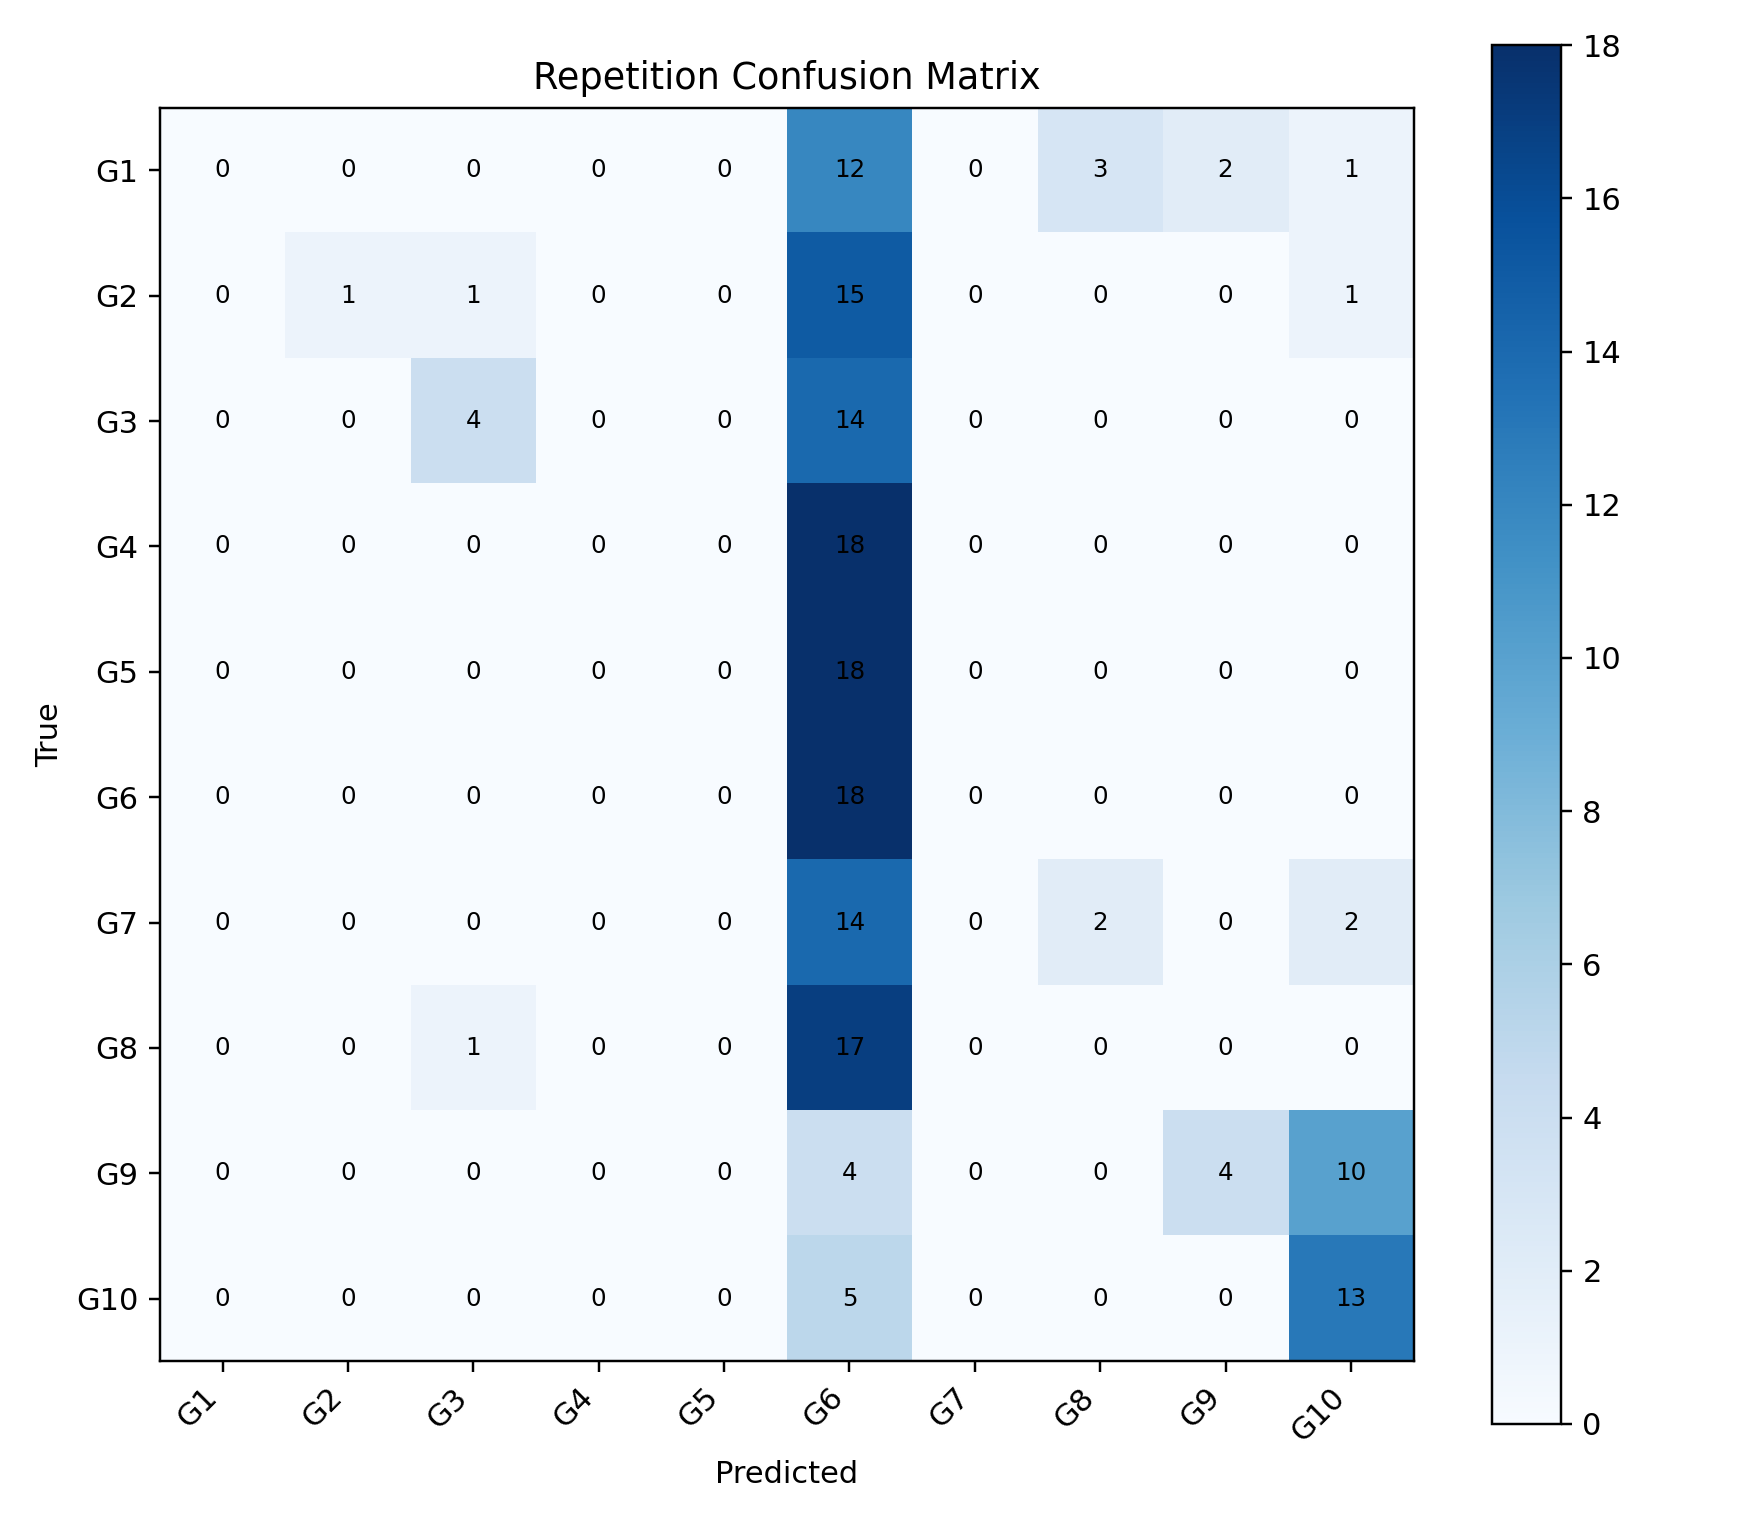

Data behind this chart, as committed beside it:
, G1, G2, G3, G4, G5, G6, G7, G8, G9, G10
G1, 0, 0, 0, 0, 0, 12, 0, 3, 2, 1
G2, 0, 1, 1, 0, 0, 15, 0, 0, 0, 1
G3, 0, 0, 4, 0, 0, 14, 0, 0, 0, 0
G4, 0, 0, 0, 0, 0, 18, 0, 0, 0, 0
G5, 0, 0, 0, 0, 0, 18, 0, 0, 0, 0
G6, 0, 0, 0, 0, 0, 18, 0, 0, 0, 0
G7, 0, 0, 0, 0, 0, 14, 0, 2, 0, 2
G8, 0, 0, 1, 0, 0, 17, 0, 0, 0, 0
G9, 0, 0, 0, 0, 0, 4, 0, 0, 4, 10
G10, 0, 0, 0, 0, 0, 5, 0, 0, 0, 13
